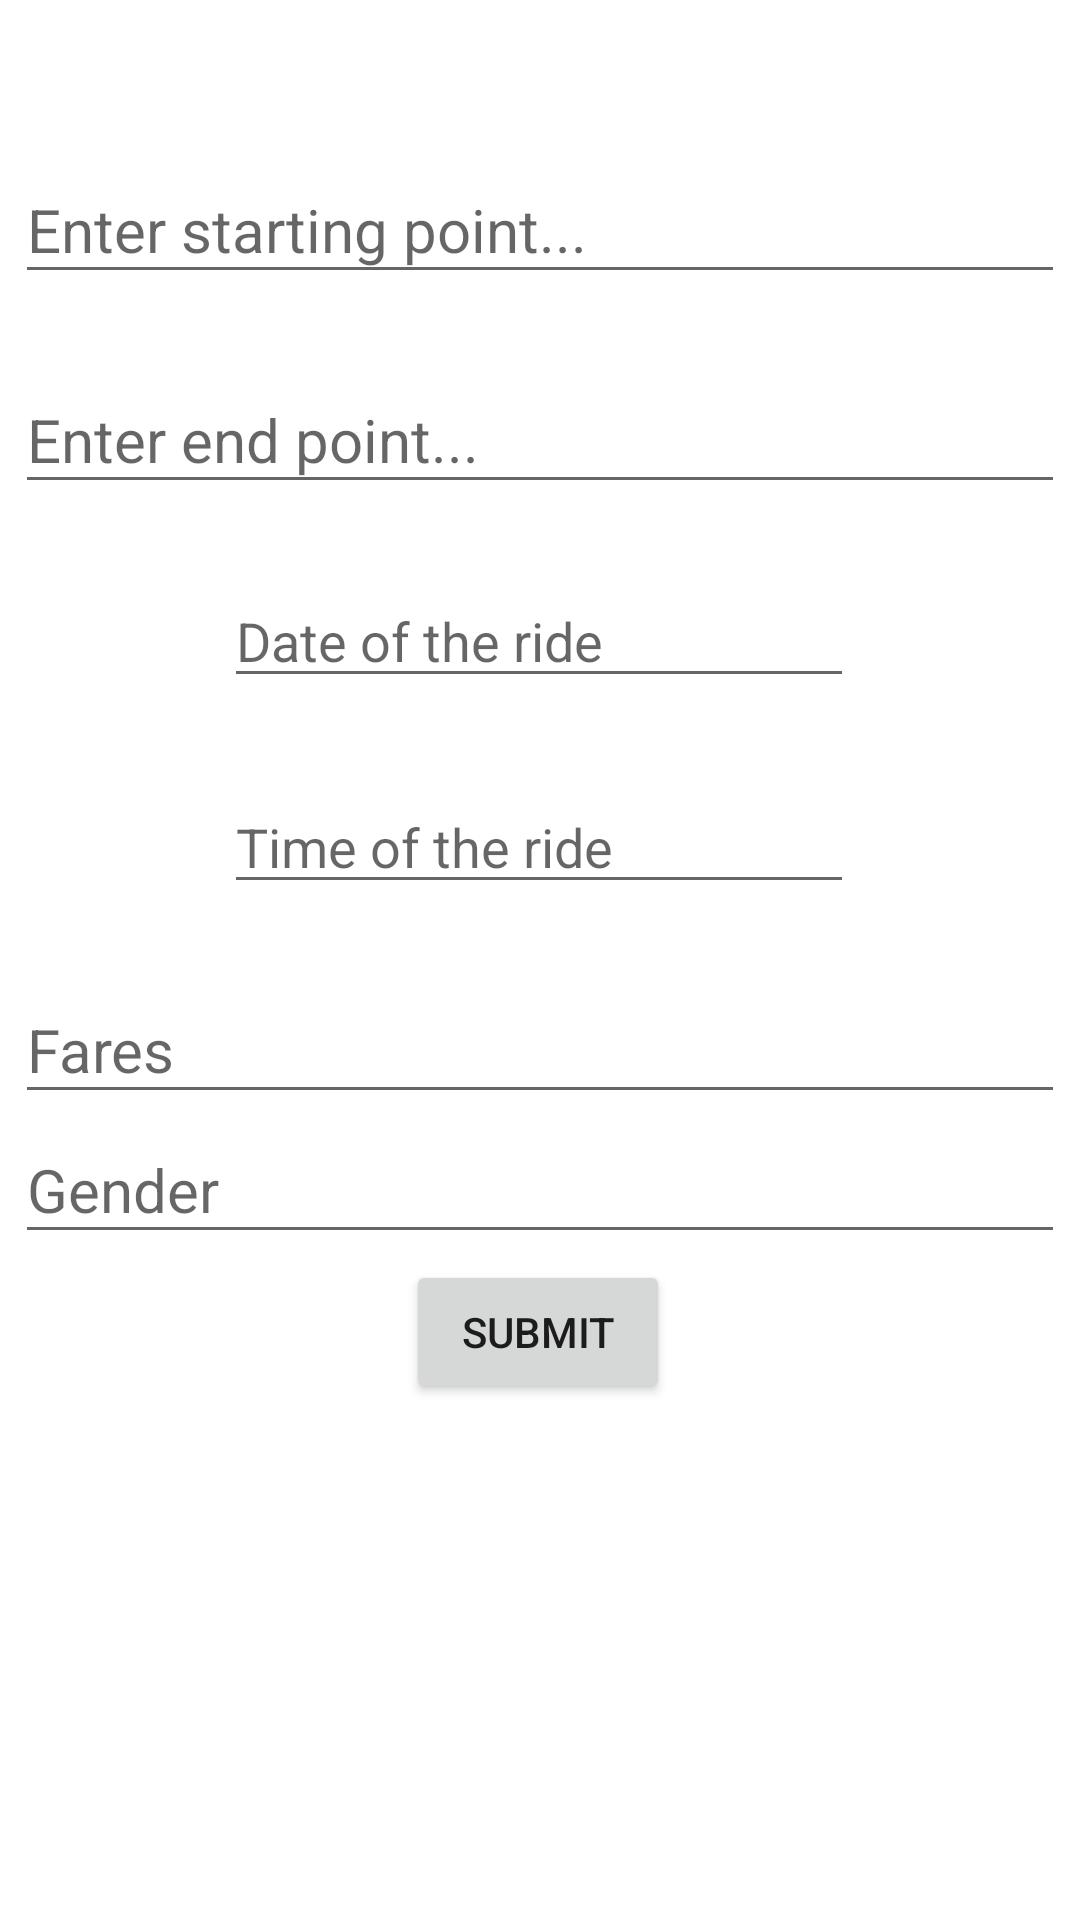

Reconstruct the res/layout file that produces this screen, plus the resources it refers to.
<!-- AndroidManifest.xml: application theme Theme.CAT304Project -->
<!-- res/layout/activity_offer_carpool.xml -->
<?xml version="1.0" encoding="utf-8"?>
<androidx.constraintlayout.widget.ConstraintLayout xmlns:android="http://schemas.android.com/apk/res/android"
    xmlns:app="http://schemas.android.com/apk/res-auto"
    xmlns:tools="http://schemas.android.com/tools"
    android:layout_width="match_parent"
    android:layout_height="match_parent"
    tools:context=".OfferCarpool">

    <Button
        android:id="@+id/submitBtn"
        android:layout_width="wrap_content"
        android:layout_height="wrap_content"
        android:layout_marginBottom="172dp"
        android:text="submit"
        app:layout_constraintBottom_toBottomOf="parent"
        app:layout_constraintEnd_toEndOf="parent"
        app:layout_constraintHorizontal_bias="0.498"
        app:layout_constraintStart_toStartOf="parent" />

    <EditText
        android:id="@+id/startPoint"
        android:layout_width="350dp"
        android:layout_height="46dp"
        android:layout_marginTop="52dp"
        android:ems="10"
        android:hint="Enter starting point..."
        android:inputType="textMultiLine"
        android:textSize="20sp"
        app:layout_constraintEnd_toEndOf="parent"
        app:layout_constraintHorizontal_bias="0.491"
        app:layout_constraintStart_toStartOf="parent"
        app:layout_constraintTop_toTopOf="parent" />

    <EditText
        android:id="@+id/endPoint"
        android:layout_width="350dp"
        android:layout_height="46dp"
        android:layout_marginTop="24dp"
        android:ems="10"
        android:hint="Enter end point..."
        android:inputType="textMultiLine"
        android:textSize="20sp"
        app:layout_constraintEnd_toEndOf="parent"
        app:layout_constraintHorizontal_bias="0.491"
        app:layout_constraintStart_toStartOf="parent"
        app:layout_constraintTop_toBottomOf="@+id/startPoint" />

    <EditText
        android:id="@+id/editTextDate"
        android:layout_width="wrap_content"
        android:layout_height="wrap_content"
        android:ems="10"
        android:hint="Date of the ride"
        android:inputType="date"
        app:layout_constraintBottom_toTopOf="@+id/editTextTime"
        app:layout_constraintEnd_toEndOf="parent"
        app:layout_constraintHorizontal_bias="0.497"
        app:layout_constraintStart_toStartOf="parent"
        app:layout_constraintTop_toBottomOf="@+id/endPoint"
        app:layout_constraintVertical_bias="0.46" />

    <EditText
        android:id="@+id/editTextTime"
        android:layout_width="wrap_content"
        android:layout_height="wrap_content"
        android:layout_marginTop="260dp"
        android:ems="10"
        android:hint="Time of the ride"
        android:inputType="time"
        app:layout_constraintEnd_toEndOf="parent"
        app:layout_constraintHorizontal_bias="0.497"
        app:layout_constraintStart_toStartOf="parent"
        app:layout_constraintTop_toTopOf="parent" />

    <EditText
        android:id="@+id/price"
        android:layout_width="350dp"
        android:layout_height="46dp"
        android:layout_marginTop="24dp"
        android:ems="10"
        android:hint="Fares"
        android:inputType="textMultiLine"
        android:textSize="20sp"
        app:layout_constraintEnd_toEndOf="parent"
        app:layout_constraintHorizontal_bias="0.491"
        app:layout_constraintStart_toStartOf="parent"
        app:layout_constraintTop_toBottomOf="@+id/editTextTime" />

    <EditText
        android:id="@+id/gender"
        android:layout_width="350dp"
        android:layout_height="46dp"
        android:ems="10"
        android:hint="Gender"
        android:inputType="textMultiLine"
        android:textSize="20sp"
        app:layout_constraintBottom_toTopOf="@+id/submitBtn"
        app:layout_constraintEnd_toEndOf="parent"
        app:layout_constraintHorizontal_bias="0.491"
        app:layout_constraintStart_toStartOf="parent"
        app:layout_constraintTop_toBottomOf="@+id/price"
        app:layout_constraintVertical_bias="0.277" />

</androidx.constraintlayout.widget.ConstraintLayout>
<!-- resources referenced by this layout -->
<resources>
  <style name="Theme.CAT304Project" parent="Theme.MaterialComponents.DayNight.DarkActionBar">
          
          <item name="colorPrimary">@color/purple_500</item>
          <item name="colorPrimaryVariant">@color/purple_700</item>
          <item name="colorOnPrimary">@color/white</item>
          
          <item name="colorSecondary">@color/teal_200</item>
          <item name="colorSecondaryVariant">@color/teal_700</item>
          <item name="colorOnSecondary">@color/black</item>
          
          <item name="android:statusBarColor">?attr/colorPrimaryVariant</item>
          
      </style>
  <!-- not gathered from this repository: default colours our renderer supplied (Android Studio template values) -->
  <color name="purple_500">#FF6200EE</color>
  <color name="purple_700">#FF3700B3</color>
  <color name="teal_200">#FF03DAC5</color>
  <color name="teal_700">#FF018786</color>
  <color name="black">#FF000000</color>
  <color name="white">#FFFFFFFF</color>
</resources>
